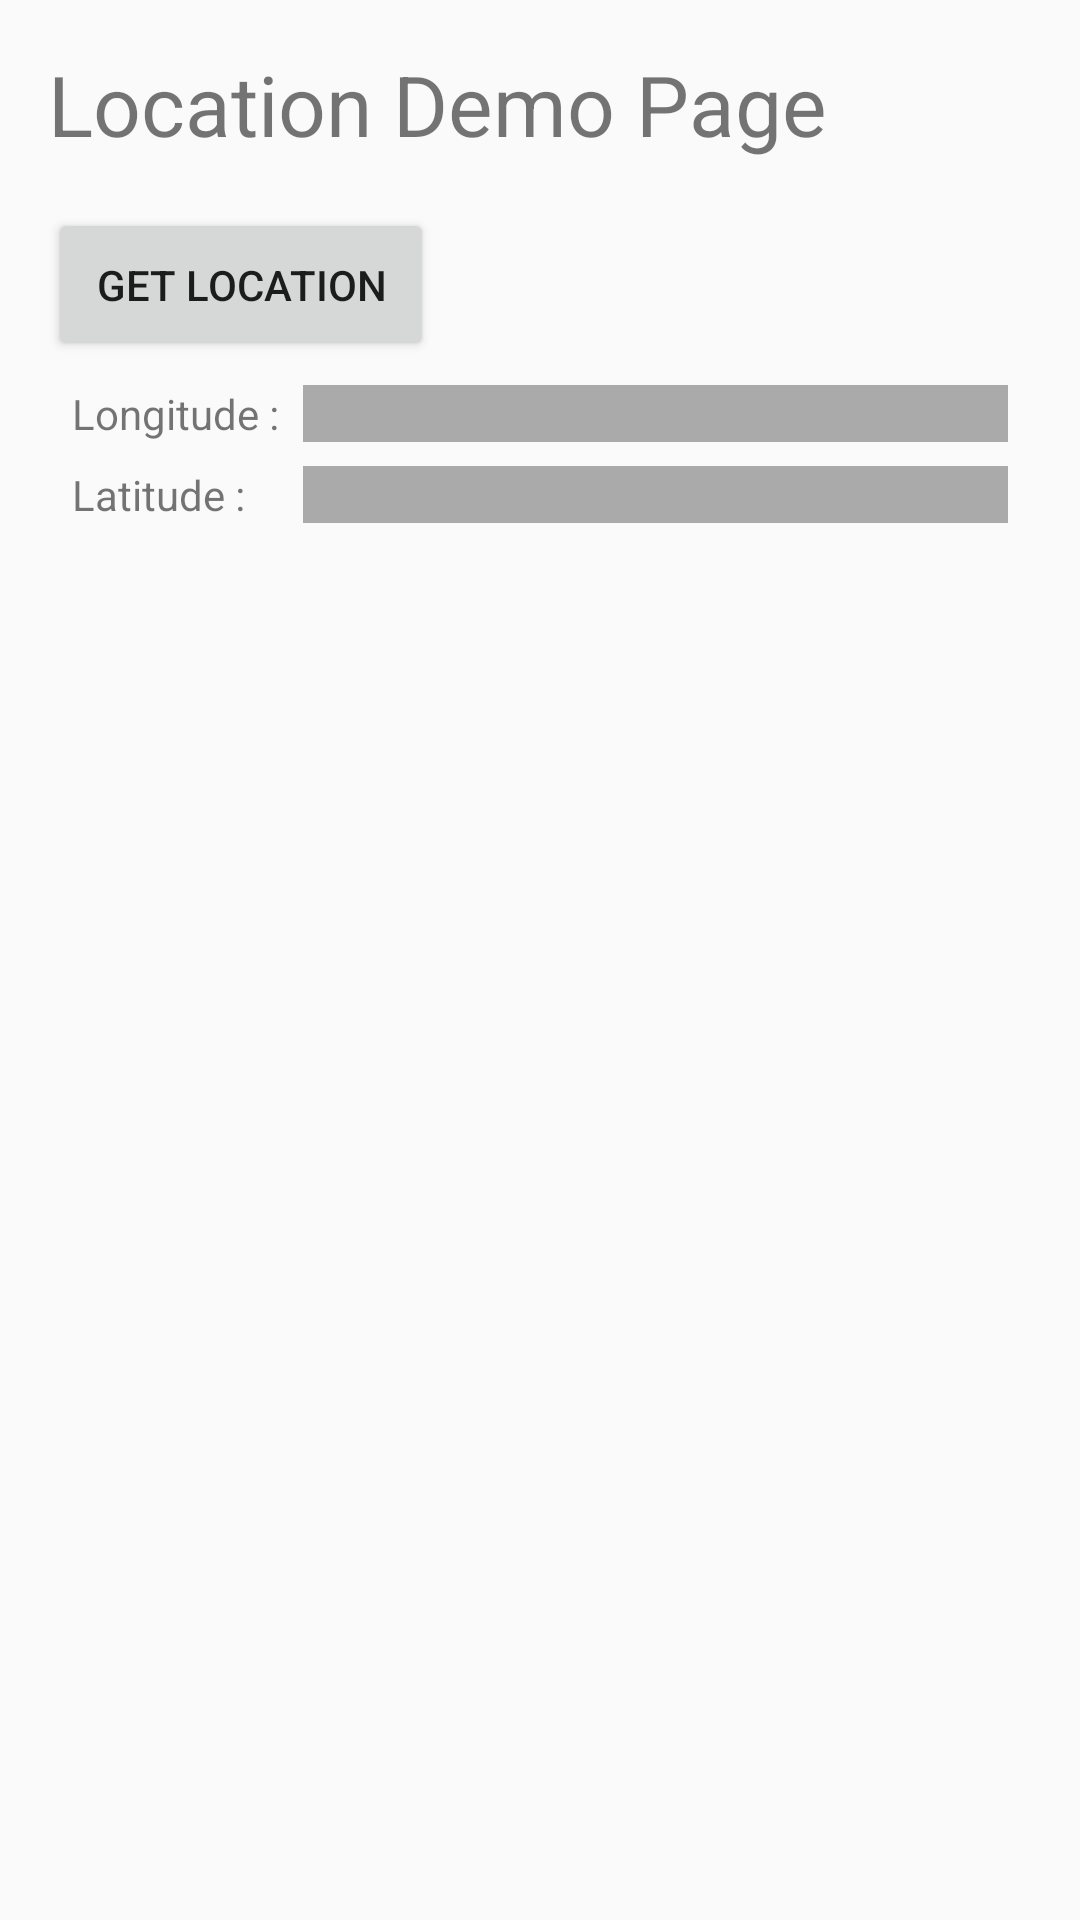

Produce the Android XML layout that renders to this screen, including the resource entries it uses.
<!-- AndroidManifest.xml: application theme AppTheme -->
<!-- res/layout/activity_location_demo.xml -->
<?xml version="1.0" encoding="utf-8"?>
<FrameLayout xmlns:android="http://schemas.android.com/apk/res/android"
    xmlns:tools="http://schemas.android.com/tools"
    android:layout_width="match_parent"
    android:layout_height="match_parent"
    android:padding="@dimen/padding_default"
    tools:context=".location.LocationDemoActivity">

    <LinearLayout
        android:layout_width="match_parent"
        android:layout_height="wrap_content"
        android:orientation="vertical">

        <TextView
            android:layout_width="wrap_content"
            android:layout_height="wrap_content"
            android:layout_marginBottom="@dimen/margin_default"
            android:text="Location Demo Page"
            android:textAlignment="center"
            android:textSize="28sp"
            tools:ignore="HardcodedText" />

        <Button
            android:id="@+id/btnGetLocation"
            android:layout_width="wrap_content"
            android:layout_height="wrap_content"
            android:padding="@dimen/padding_default"
            android:text="get location"
            tools:ignore="HardcodedText" />

        <RelativeLayout
            android:layout_width="match_parent"
            android:layout_height="wrap_content"
            android:padding="@dimen/padding_small">

            <TextView
                android:id="@+id/txtLongitudeLabel"
                android:layout_width="wrap_content"
                android:layout_height="wrap_content"
                android:layout_marginBottom="@dimen/margin_small"
                android:paddingStart="0dp"
                android:paddingEnd="@dimen/padding_small"
                android:text="Longitude :"
                tools:ignore="HardcodedText" />

            <TextView
                android:id="@+id/txtLatitudeLabel"
                android:layout_width="wrap_content"
                android:layout_height="wrap_content"
                android:layout_below="@id/txtLongitudeLabel"
                android:paddingStart="0dp"
                android:paddingEnd="@dimen/padding_small"
                android:text="Latitude :"
                tools:ignore="HardcodedText" />

            <TextView
                android:id="@+id/txtLongitude"
                android:layout_width="match_parent"
                android:layout_height="wrap_content"
                android:layout_toEndOf="@id/txtLongitudeLabel"
                android:background="@android:color/darker_gray"
                android:paddingStart="@dimen/padding_small"
                android:paddingEnd="0dp"
                android:textColor="@android:color/black" />

            <TextView
                android:id="@+id/txtLatitude"
                android:layout_width="match_parent"
                android:layout_height="wrap_content"
                android:layout_below="@id/txtLongitudeLabel"
                android:layout_alignStart="@id/txtLongitude"
                android:background="@android:color/darker_gray"
                android:paddingStart="@dimen/padding_small"
                android:paddingEnd="0dp"
                android:textColor="@android:color/black" />

        </RelativeLayout>
    </LinearLayout>

    <ProgressBar
        android:id="@+id/progressLoading"
        android:layout_width="wrap_content"
        android:layout_height="wrap_content"
        android:layout_gravity="center"
        android:visibility="gone"
        tools:visibility="visible" />

</FrameLayout>
<!-- resources referenced by this layout -->
<resources>
  <dimen name="margin_default">16dp</dimen>
  <dimen name="margin_small">8dp</dimen>
  <dimen name="padding_default">16dp</dimen>
  <dimen name="padding_small">8dp</dimen>
  <style name="AppTheme" parent="Theme.AppCompat.Light.DarkActionBar">
          
          <item name="colorPrimary">@color/colorPrimary</item>
          <item name="colorPrimaryDark">@color/colorPrimaryDark</item>
          <item name="colorAccent">@color/colorAccent</item>
      </style>
  <color name="colorPrimary">#161D1F</color>
  <color name="colorPrimaryDark">#161D1F</color>
  <color name="colorAccent">#BD7FDC</color>
</resources>
